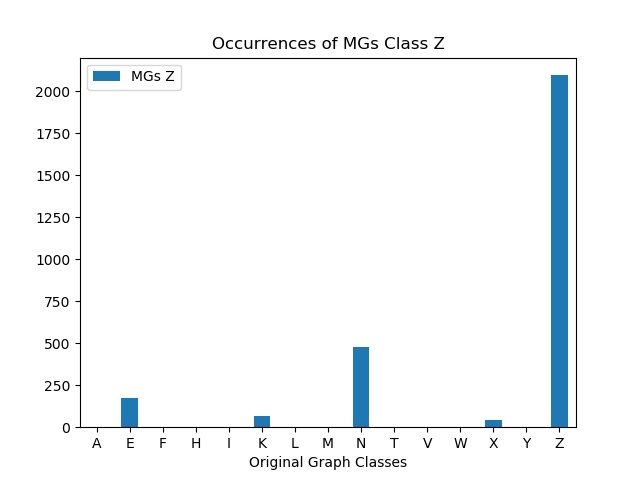

The data file committed next to this chart (first rows):
, MGs Z
A, 0
E, 174
F, 0
H, 0
I, 0
K, 65
L, 0
M, 0
N, 480
T, 0
V, 0
W, 0
X, 42
Y, 0
Z, 2096
